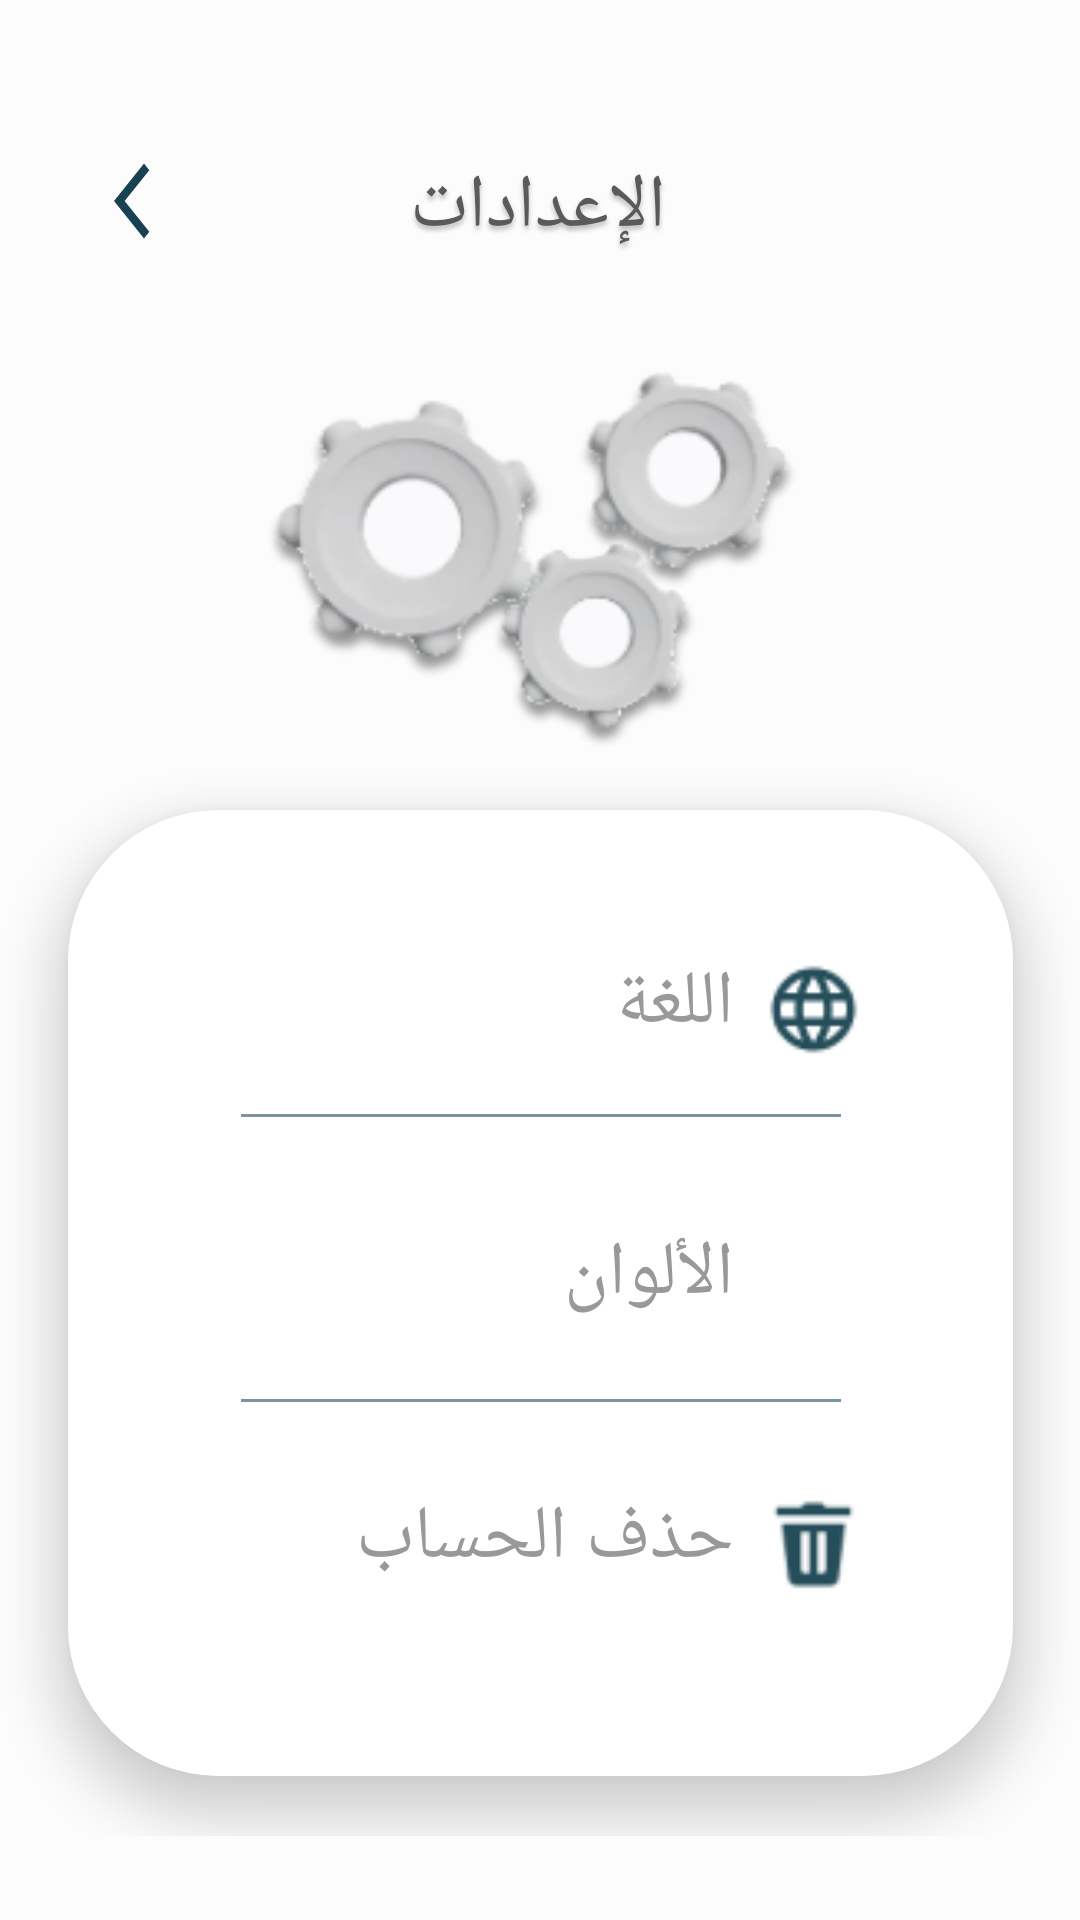

This screen was rendered from an Android layout file. Write that file and the resources it references.
<!-- AndroidManifest.xml: application theme Theme.InsulindoseApp -->
<!-- res/layout/settings.xml -->
<?xml version="1.0" encoding="utf-8"?>

<ScrollView xmlns:android="http://schemas.android.com/apk/res/android"
    xmlns:app="http://schemas.android.com/apk/res-auto"
    xmlns:tools="http://schemas.android.com/tools"
    android:layout_width="match_parent"
    android:layout_height="match_parent"
    android:background="@color/color3">

    <androidx.constraintlayout.widget.ConstraintLayout
        android:layout_width="match_parent"
        android:layout_height="wrap_content">

        <ImageView
            android:id="@+id/imageView9"
            android:layout_width="wrap_content"
            android:layout_height="30dp"
            android:layout_marginStart="32dp"
            android:background="@drawable/baseline_arrow_back_ios_new_24"
            app:layout_constraintBottom_toBottomOf="@+id/textView6"
            app:layout_constraintStart_toStartOf="parent"
            app:layout_constraintTop_toTopOf="@+id/textView51" />

        <ImageView
            android:id="@+id/imageView43"
            android:layout_width="284dp"
            android:layout_height="169dp"
            android:layout_marginBottom="10dp"
            android:background="@drawable/parametre"
            app:layout_constraintBottom_toTopOf="@+id/constraintLayout3"
            app:layout_constraintEnd_toEndOf="parent"
            app:layout_constraintHorizontal_bias="0.393"
            app:layout_constraintStart_toStartOf="parent"
            app:layout_constraintTop_toBottomOf="@+id/textView51" />

        <TextView
            android:id="@+id/textView51"
            android:layout_width="wrap_content"
            android:layout_height="wrap_content"
            android:layout_marginTop="52dp"
            android:fontFamily="@font/tajawal_bold"
            android:shadowColor="@color/colorshadow"
            android:shadowDx="0"
            android:shadowDy="4"
            android:shadowRadius="4"
            android:text="الإعدادات"
            android:textColor="@color/text02"
            android:textSize="25sp"
            app:layout_constraintEnd_toEndOf="parent"
            app:layout_constraintHorizontal_bias="0.498"
            app:layout_constraintStart_toStartOf="parent"
            app:layout_constraintTop_toTopOf="parent" />

        <androidx.constraintlayout.widget.ConstraintLayout
            android:id="@+id/constraintLayout3"
            android:layout_width="315dp"
            android:layout_height="322dp"
            android:layout_marginTop="5dp"
            android:layout_marginBottom="20dp"
            android:background="@drawable/edit_text_shap"
            android:elevation="10dp"
            app:layout_constraintBottom_toBottomOf="parent"
            app:layout_constraintEnd_toEndOf="parent"
            app:layout_constraintStart_toStartOf="parent"
            app:layout_constraintTop_toBottomOf="@+id/imageView43">

            <TextView
                android:id="@+id/textView7"
                style="@style/textstyle1"
                android:layout_width="wrap_content"
                android:layout_height="wrap_content"
                android:layout_marginTop="-3dp"
                android:layout_marginEnd="10dp"
                android:text="اللغة"
                app:layout_constraintEnd_toStartOf="@id/imageView3"
                app:layout_constraintTop_toTopOf="@id/imageView3" />

            <ImageView
                android:id="@+id/imageView3"
                android:layout_width="33dp"
                android:layout_height="33dp"
                android:layout_marginTop="40dp"
                android:layout_marginRight="40dp"
                android:src="@drawable/language"
                app:layout_constraintRight_toRightOf="parent"
                app:layout_constraintTop_toTopOf="parent" />

            <ImageView
                android:id="@+id/imageView2"
                android:layout_width="wrap_content"
                android:layout_height="wrap_content"
                android:layout_marginTop="20dp"
                android:src="@drawable/line"
                app:layout_constraintEnd_toEndOf="parent"
                app:layout_constraintStart_toStartOf="parent"
                app:layout_constraintTop_toBottomOf="@id/textView7" />

            <ImageView
                android:id="@+id/imageView4"
                android:layout_width="33dp"
                android:layout_height="33dp"
                android:layout_marginTop="38dp"
                android:layout_marginEnd="40dp"
                android:src="@drawable/paint_palette"
                app:layout_constraintEnd_toEndOf="parent"
                app:layout_constraintTop_toBottomOf="@id/imageView2" />

            <TextView
                android:id="@+id/textView"
                style="@style/textstyle1"
                android:layout_width="wrap_content"
                android:layout_height="wrap_content"
                android:layout_marginTop="-3dp"
                android:layout_marginEnd="10dp"
                android:text="الألوان"
                app:layout_constraintEnd_toStartOf="@id/imageView4"
                app:layout_constraintTop_toTopOf="@id/imageView4" />

            <ImageView
                android:id="@+id/imageView5"
                android:layout_width="wrap_content"
                android:layout_height="wrap_content"
                android:layout_marginTop="94dp"
                android:src="@drawable/line"
                app:layout_constraintEnd_toEndOf="parent"
                app:layout_constraintStart_toStartOf="parent"
                app:layout_constraintTop_toBottomOf="@id/imageView2" />

            <ImageView
                android:id="@+id/imageView6"
                android:layout_width="33dp"
                android:layout_height="33dp"
                android:layout_marginTop="31dp"
                android:layout_marginRight="40dp"
                android:src="@drawable/waste"
                app:layout_constraintRight_toRightOf="parent"
                app:layout_constraintTop_toBottomOf="@id/imageView5" />

            <TextView
                android:id="@+id/textView4"
                style="@style/textstyle1"
                android:layout_width="wrap_content"
                android:layout_height="wrap_content"
                android:layout_marginTop="-3dp"
                android:layout_marginEnd="10dp"
                android:clickable="true"
                android:text="حذف الحساب"
                app:layout_constraintEnd_toStartOf="@id/imageView6"
                app:layout_constraintTop_toTopOf="@id/imageView6"
                tools:ignore="TouchTargetSizeCheck" />
        </androidx.constraintlayout.widget.ConstraintLayout>

    </androidx.constraintlayout.widget.ConstraintLayout>
</ScrollView>
<!-- resources referenced by this layout -->
<resources>
  <color name="color3">#FCFCFC</color>
  <color name="colorshadow">#40000000</color>
  <color name="text02">#5A5A5A</color>
  <!-- drawable baseline_arrow_back_ios_new_24 (drawable) -->
  <vector android:height="24dp" android:tint="#184152"
      android:viewportHeight="24" android:viewportWidth="24"
      android:width="24dp" xmlns:android="http://schemas.android.com/apk/res/android">
      <path android:fillColor="@android:color/white" android:pathData="M17.77,3.77l-1.77,-1.77l-10,10l10,10l1.77,-1.77l-8.23,-8.23z"/>
  </vector>
  <!-- drawable edit_text_shap (drawable) -->
  <?xml version="1.0" encoding="utf-8"?>
  
  <shape xmlns:android="http://schemas.android.com/apk/res/android"
      android:shape="rectangle">
      <corners android:radius="50dp"/>
      <solid android:color="@color/white"/>
      <padding android:bottom="10dp" android:left="10dp"
          android:right="10dp" android:top="10dp"/>
  </shape>
  <!-- drawable language: png bitmap (drawable, 996 bytes) -->
  <!-- drawable line: png bitmap (drawable, 138 bytes) -->
  <!-- drawable parametre: png bitmap (drawable, 22641 bytes) -->
  <!-- drawable waste: png bitmap (drawable, 711 bytes) -->
  <style name="textstyle1">
          <item name="android:fontFamily">@font/tajawal_bold</item>
          <item name="android:textColor">@color/text08</item>
          <item name="android:textSize">25sp</item>
      </style>
  <style name="Theme.InsulindoseApp" parent="Base.Theme.InsulindoseApp" />
  <color name="white">#FFFFFFFF</color>
  <color name="text08">#999999</color>
  <style name="Base.Theme.InsulindoseApp" parent="Theme.Material3.DayNight.NoActionBar">
          
          <item name="colorPrimary">#000000</item>
      </style>
</resources>
